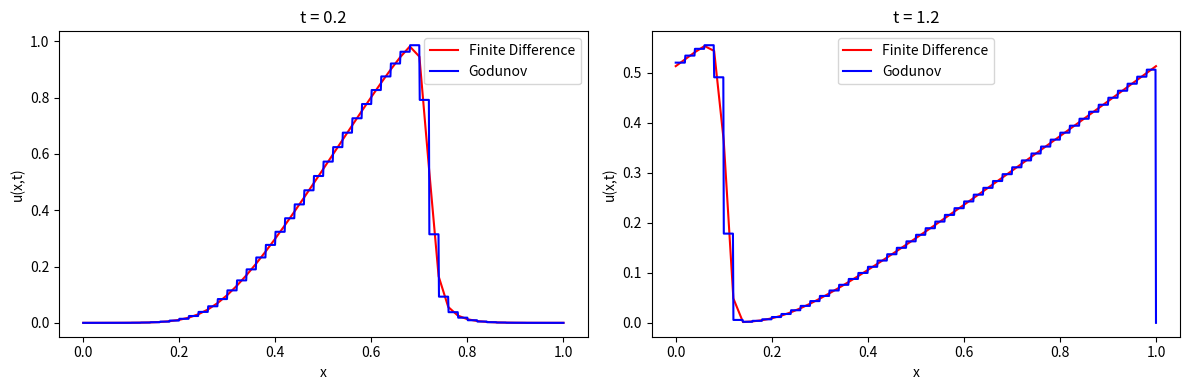

Recreate this plot in Python.
import numpy as np
import matplotlib.pyplot as plt
from scipy.integrate import quad
from scipy.optimize import minimize_scalar

# Function and IC
def f(x):
    return np.exp(-(x - 0.5) ** 2 / (2 * 0.1 ** 2))

# Setup
a = 0
b = 1
t_end = 2
Nx = 50
Nt = 100
delta_x = (b - a) / Nx
delta_t = t_end / Nt
x_FD = np.linspace(a, b, Nx + 1)

# Boundaries and midpoints
boundaries = np.linspace(a, b, Nx + 1)
x_1 = a + delta_x / 2
x_Nx = b - delta_x / 2
u0 = np.linspace(x_1, x_Nx, Nx)

# Mean value over boundaries 
Mean_vals = np.zeros(Nx)
for i in range(Nx):
    result, _ = quad(f, boundaries[i], boundaries[i + 1])
    Mean_vals[i] = result / delta_x

# Flux function
def F(x):
    return 0.5 * x**2

# Set-up vectors
u_FD = f(x_FD)
u1_FD = np.zeros(Nx + 1)
u_G = Mean_vals.copy()

# Times to plot
times_to_plot = [0.2, 1.2]
solutions_FD = {}
solutions_G = {}

for n in range(1, Nt + 1):
    # Finite difference
    for j in range(1, len(x_FD)):
        u1_FD[j] = u_FD[j] - delta_t / (2 * delta_x) * (u_FD[j] ** 2 - u_FD[j - 1] ** 2)
    u1_FD[0] = u1_FD[Nx]  # periodic BCs
    u_FD[:] = u1_FD
    t = n * delta_t

    # Fluxes for Godunov
    Flux = np.zeros(Nx + 1)
    for i in range(Nx + 1):
        if i == 0:
            uL = u_G[Nx - 1]
            uR = u_G[0]
            if uL <= uR:
                temp = minimize_scalar(F, bounds=(uL, uR), method='bounded')
                Flux[i] = np.minimum(F(uL), F(uR))
            else:
                temp = minimize_scalar(lambda x: -F(x), bounds=(uR, uL), method='bounded')
                Flux[i] = -temp.fun

        Flux[Nx] = Flux[0]

        if 1 <= i <= Nx - 1:
            uL = u_G[i - 1]
            uR = u_G[i]
            if uL <= uR:
                temp = minimize_scalar(F, bounds=(uL, uR), method='bounded')
                Flux[i] = temp.fun
            else:
                temp = minimize_scalar(lambda x: -F(x), bounds=(uR, uL), method='bounded')
                Flux[i] = -temp.fun

    u_new = np.zeros(Nx)
    for i in range(Nx):
        u_new[i] = u_G[i] - delta_t / delta_x * (Flux[i + 1] - Flux[i])

    u_G = u_new.copy()

    # Save snapshots if close to target times
    for target in times_to_plot:
        if abs(t - target) < delta_t / 2:
            solutions_FD[target] = u_FD.copy()
            solutions_G[target] = u_G.copy()

# === Plot both times side by side ===
fig, axes = plt.subplots(1, 2, figsize=(12, 4))

for ax, t in zip(axes, times_to_plot):
    if t in solutions_FD:
        # Finite difference
        ax.plot(x_FD, solutions_FD[t], 'r', label='Finite Difference')
        # Godunov (piecewise constant)
        x = np.linspace(0, 1, 1000)
        y = np.zeros_like(x)
        for i in range(Nx):
            mask = (x >= boundaries[i]) & (x < boundaries[i + 1])
            y[mask] = solutions_G[t][i]
        ax.plot(x, y, 'b', label='Godunov')
        ax.set_title(f't = {t}')
        ax.set_xlabel('x')
        ax.set_ylabel('u(x,t)')
        ax.legend()
    else:
        ax.text(0.5, 0.5, f"No data for t={t}", ha='center', va='center')

plt.tight_layout()
plt.show()
